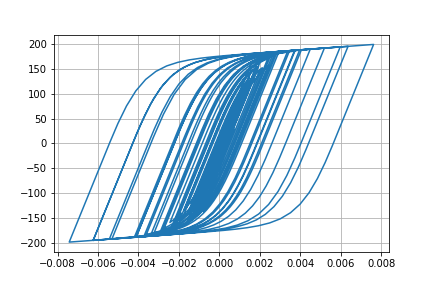

Values plotted in this chart, from the file beside it:
Desplacment, Force
0.0, 0.0
5.69928787441309e-07, 0.05699
2.5088548372117906e-06, 0.2509
6.333965191800461e-06, 0.6334
1.2466008298063106e-05, 1.247
2.0839565641943784e-05, 2.084
3.0868991474770364e-05, 3.087
4.1714108064886637e-05, 4.171
5.256727181137809e-05, 5.255
6.290095869582749e-05, 6.288
7.250410719845787e-05, 7.247
8.13198366401798e-05, 8.127
8.925112424367258e-05, 8.918
9.610554588700616e-05, 9.602
0.0001017, 10.16
0.0001062, 10.61
0.0001097, 10.96
0.000113, 11.28
0.0001165, 11.63
0.0001208, 12.06
0.0001258, 12.56
0.000131, 13.08
0.0001356, 13.53
0.0001387, 13.84
0.0001394, 13.92
0.0001372, 13.7
0.000132, 13.17
0.0001237, 12.35
0.0001129, 11.26
9.996767652105257e-05, 9.97
8.549684155549883e-05, 8.523
6.990639270315197e-05, 6.964
5.357874934089036e-05, 5.331
3.678732689798567e-05, 3.652
1.9639258696372873e-05, 1.938
2.0866232737462425e-06, 0.1823
-1.6257300192712455e-05, -1.652
-3.6063796698406645e-05, -3.632
-5.8174093740507024e-05, -5.842
-8.339045888917126e-05, -8.36
-0.0001121, -11.22
-0.0001442, -14.41
-0.0001789, -17.86
-0.0002151, -21.44
-0.0002511, -24.98
-0.0002851, -28.31
-0.0003153, -31.25
-0.00034, -33.65
-0.0003586, -35.45
-0.0003713, -36.66
-0.0003792, -37.42
-0.0003841, -37.89
-0.0003879, -38.25
-0.0003918, -38.63
-0.0003965, -39.08
-0.0004024, -39.64
-0.0004096, -40.33
-0.0004182, -41.14
-0.0004284, -42.11
-0.0004401, -43.22
... 2,941 more rows
